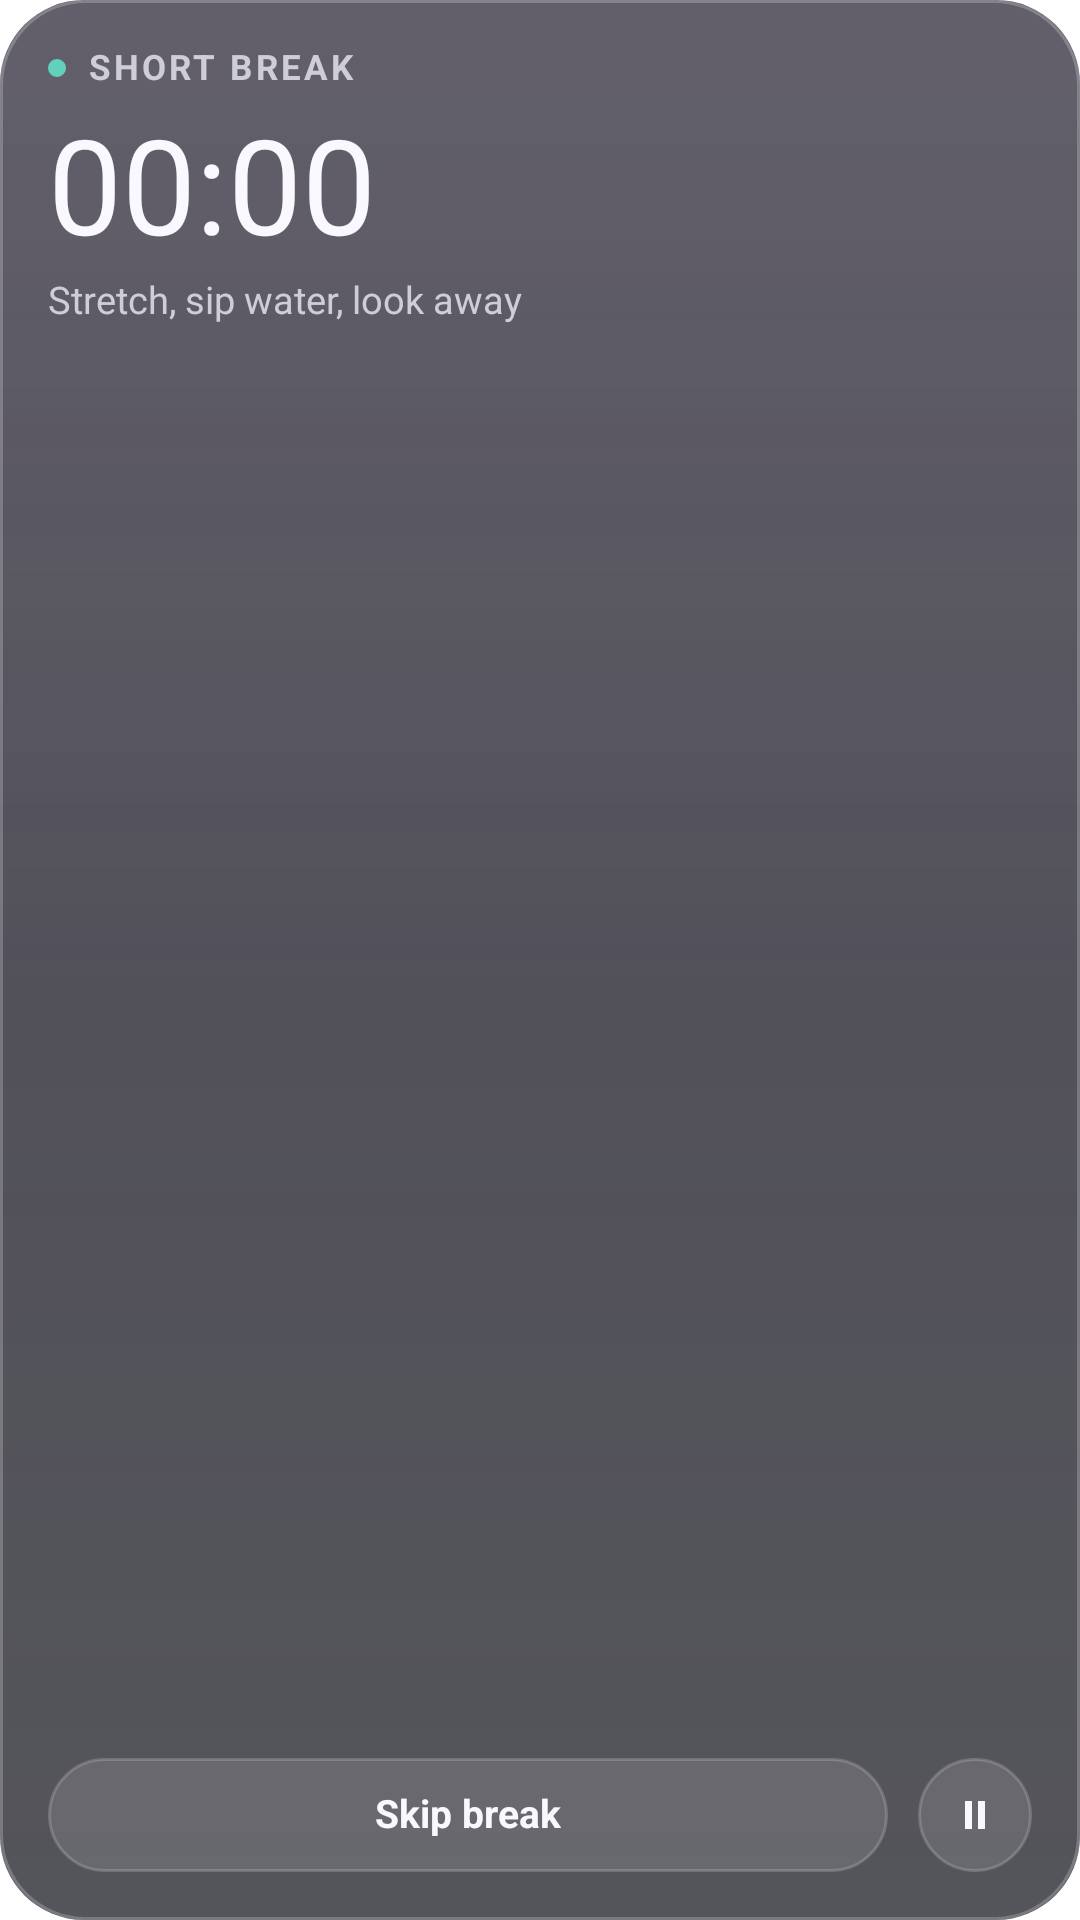

Write the Android layout XML for this screen, with the resource values it uses.
<!-- AndroidManifest.xml: application theme Theme.Flowstate.Splash -->
<!-- res/layout/widget_break_mode.xml -->
<?xml version="1.0" encoding="utf-8"?>
<LinearLayout xmlns:android="http://schemas.android.com/apk/res/android"
    android:id="@+id/widget_root"
    android:layout_width="match_parent"
    android:layout_height="match_parent"
    android:background="@drawable/widget_glass_dark"
    android:clipToPadding="false"
    android:orientation="vertical"
    android:paddingStart="16dp"
    android:paddingEnd="16dp"
    android:paddingTop="16dp"
    android:paddingBottom="16dp">
    <LinearLayout
        android:layout_width="match_parent"
        android:layout_height="wrap_content"
        android:orientation="horizontal"
        android:gravity="center_vertical">
        <ImageView
            android:id="@+id/status_dot"
            android:layout_width="6dp"
            android:layout_height="6dp"
            android:src="@drawable/widget_shape_circle"
            android:scaleType="fitXY"
            android:tint="#62D0BB"
            android:importantForAccessibility="no" />
        <TextView
            android:id="@+id/label"
            android:layout_width="0dp"
            android:layout_height="wrap_content"
            android:layout_weight="1"
            android:includeFontPadding="false"
            android:maxLines="1"
            android:ellipsize="end"
            android:text="SHORT BREAK"
            android:textColor="#D0CDDA"
            android:textSize="11.5sp"
            android:textStyle="bold"
            android:letterSpacing="0.09"
            android:layout_marginStart="7dp" />
    </LinearLayout>
    <Chronometer
        android:id="@+id/time"
        android:layout_width="wrap_content"
        android:layout_height="wrap_content"
        android:includeFontPadding="false"
        android:maxLines="1"
        android:fontFamily="sans-serif"
        android:textColor="#F9F8FF"
        android:textSize="44sp"
        android:layout_marginTop="8dp" />
    <TextView
        android:id="@+id/time_static"
        android:layout_width="wrap_content"
        android:layout_height="wrap_content"
        android:includeFontPadding="false"
        android:maxLines="1"
        android:ellipsize="end"
        android:text="03:48"
        android:textColor="#F9F8FF"
        android:textSize="44sp"
        android:fontFamily="sans-serif"
        android:layout_marginTop="8dp"
        android:visibility="gone" />
    <TextView
        android:id="@+id/tip"
        android:layout_width="match_parent"
        android:layout_height="wrap_content"
        android:includeFontPadding="false"
        android:maxLines="2"
        android:ellipsize="end"
        android:text="Stretch, sip water, look away"
        android:textColor="#D0CDDA"
        android:textSize="12.5sp"
        android:layout_marginTop="4dp" />
    <FrameLayout
        android:layout_width="match_parent"
        android:layout_height="0dp"
        android:layout_weight="1" />
    <LinearLayout
        android:layout_width="match_parent"
        android:layout_height="wrap_content"
        android:orientation="horizontal"
        android:gravity="center_vertical">
        <FrameLayout
            android:id="@+id/btn_skip"
            android:layout_width="0dp"
            android:layout_height="38dp"
            android:layout_weight="1"
            android:contentDescription="Skip break">
            <ImageView
                android:id="@+id/skip_bg"
                android:layout_width="match_parent"
                android:layout_height="match_parent"
                android:src="@drawable/widget_pill_dark"
                android:scaleType="fitXY"
                android:importantForAccessibility="no" />
            <TextView
                android:id="@+id/skip_label"
                android:layout_width="wrap_content"
                android:layout_height="wrap_content"
                android:includeFontPadding="false"
                android:maxLines="1"
                android:ellipsize="end"
                android:text="Skip break"
                android:textColor="#F9F8FF"
                android:textSize="13sp"
                android:textStyle="bold"
                android:layout_gravity="center" />
        </FrameLayout>
        <FrameLayout
            android:id="@+id/btn_pause"
            android:layout_width="38dp"
            android:layout_height="38dp"
            android:contentDescription="pause"
            android:layout_marginStart="10dp">
            <ImageView
                android:id="@+id/btn_pause_bg"
                android:layout_width="match_parent"
                android:layout_height="match_parent"
                android:src="@drawable/widget_circle_dark"
                android:scaleType="fitXY"
                android:importantForAccessibility="no" />
            <ImageView
                android:id="@+id/btn_pause_icon"
                android:layout_width="16dp"
                android:layout_height="16dp"
                android:src="@drawable/widget_ic_pause"
                android:scaleType="fitCenter"
                android:tint="#F9F8FF"
                android:importantForAccessibility="no"
                android:layout_gravity="center" />
        </FrameLayout>
    </LinearLayout>
</LinearLayout>
<!-- resources referenced by this layout -->
<resources>
  <!-- drawable widget_circle_dark (drawable) -->
  <?xml version="1.0" encoding="utf-8"?>
  <shape xmlns:android="http://schemas.android.com/apk/res/android" android:shape="oval">
      <solid android:color="#1FFFFFFF" />
      <stroke android:width="1dp" android:color="#2EFFFFFF" />
  </shape>
  <!-- drawable widget_glass_dark (drawable) -->
  <?xml version="1.0" encoding="utf-8"?>
  <layer-list xmlns:android="http://schemas.android.com/apk/res/android">
      <item>
          <shape android:shape="rectangle">
              <gradient android:angle="270" android:startColor="#C71F1B2B" android:endColor="#B812131B" />
              <corners android:radius="28dp" />
          </shape>
      </item>
      <item>
          <shape android:shape="rectangle">
              <gradient android:angle="270" android:startColor="#1AFFFFFF" android:centerColor="#00FFFFFF" android:endColor="#00FFFFFF" />
              <corners android:radius="28dp" />
          </shape>
      </item>
      <item>
          <shape android:shape="rectangle">
              <solid android:color="#00000000" />
              <stroke android:width="1dp" android:color="#38FFFFFF" />
              <corners android:radius="28dp" />
          </shape>
      </item>
  </layer-list>
  <!-- drawable widget_ic_pause (drawable) -->
  <?xml version="1.0" encoding="utf-8"?>
  <vector xmlns:android="http://schemas.android.com/apk/res/android"
      android:width="24dp" android:height="24dp" android:viewportWidth="24" android:viewportHeight="24">
      <path android:fillColor="#FFFFFFFF" android:pathData="M7,5h3.5v14H7zM13.5,5H17v14h-3.5z" />
  </vector>
  <!-- drawable widget_pill_dark (drawable) -->
  <?xml version="1.0" encoding="utf-8"?>
  <shape xmlns:android="http://schemas.android.com/apk/res/android" android:shape="rectangle">
      <solid android:color="#1FFFFFFF" />
      <stroke android:width="1dp" android:color="#2EFFFFFF" />
      <corners android:radius="999dp" />
  </shape>
  <!-- drawable widget_shape_circle (drawable) -->
  <?xml version="1.0" encoding="utf-8"?>
  <shape xmlns:android="http://schemas.android.com/apk/res/android" android:shape="oval">
      <solid android:color="#FFFFFFFF" />
  </shape>
  <style name="Theme.Flowstate.Splash" parent="Theme.SplashScreen">
          <item name="windowSplashScreenBackground">@color/splash_bg</item>
          <item name="windowSplashScreenAnimatedIcon">@drawable/ic_launcher_foreground</item>
          <item name="postSplashScreenTheme">@style/Theme.Flowstate</item>
      </style>
  <color name="splash_bg">#101418</color>
  <!-- drawable ic_launcher_foreground (drawable) -->
  <vector xmlns:android="http://schemas.android.com/apk/res/android"
      android:width="108dp"
      android:height="108dp"
      android:viewportWidth="108"
      android:viewportHeight="108">
      <path
          android:pathData="M34,54a20,20 0 1,0 40,0a20,20 0 1,0 -40,0"
          android:strokeColor="#FFFFFF"
          android:strokeLineCap="round"
          android:strokeWidth="7" />
      <path
          android:fillColor="#FFFFFF"
          android:pathData="M46,54a8,8 0 1,0 16,0a8,8 0 1,0 -16,0" />
  </vector>
  <style name="Theme.Flowstate" parent="android:Theme.Material.NoActionBar">
          <item name="android:windowBackground">@color/splash_bg</item>
          <item name="android:statusBarColor">@android:color/transparent</item>
          <item name="android:navigationBarColor">@android:color/transparent</item>
      </style>
</resources>
